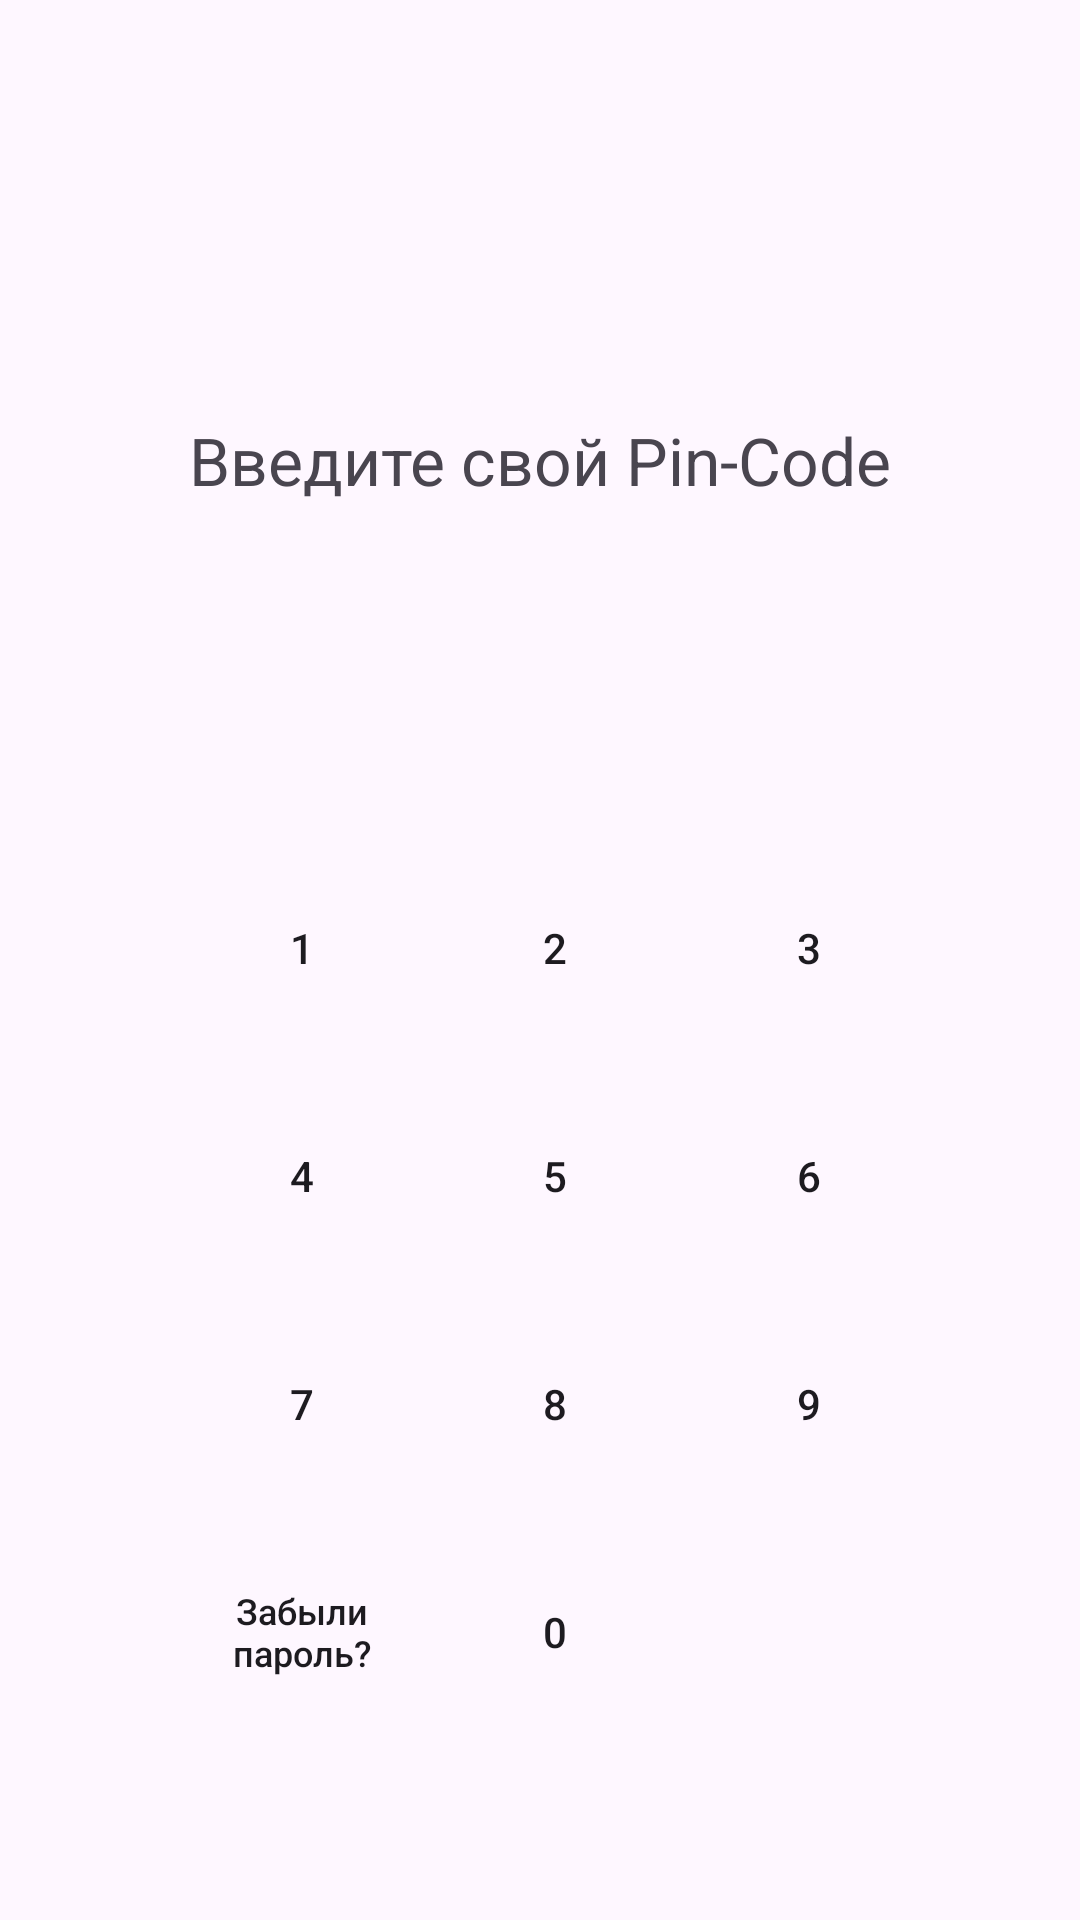

The Android layout XML behind this screen, and the referenced resources:
<!-- AndroidManifest.xml: application theme Theme.PinCodeView -->
<!-- res/layout/activity_pin_code.xml -->
<?xml version="1.0" encoding="utf-8"?>
<androidx.constraintlayout.widget.ConstraintLayout xmlns:android="http://schemas.android.com/apk/res/android"
    xmlns:app="http://schemas.android.com/apk/res-auto"
    xmlns:tools="http://schemas.android.com/tools"
    android:layout_width="match_parent"
    android:layout_height="match_parent"
    tools:context=".PinCodeActivity">

    <LinearLayout
        android:id="@+id/pinLayout"
        android:layout_width="wrap_content"
        android:layout_height="wrap_content"
        android:layout_marginBottom="12dp"
        android:gravity="center"
        android:minHeight="64dp"
        android:orientation="horizontal"
        app:layout_constraintBottom_toTopOf="@+id/view"
        app:layout_constraintEnd_toEndOf="parent"
        app:layout_constraintStart_toStartOf="parent"></LinearLayout>

    <androidx.appcompat.widget.AppCompatButton
        android:id="@+id/btn_1"
        android:layout_width="64dp"
        android:layout_height="64dp"
        android:background="@drawable/number_btn"
        android:text="1"
        app:layout_constraintBottom_toBottomOf="@+id/btn_2"
        app:layout_constraintEnd_toEndOf="@+id/btn_4"
        app:layout_constraintStart_toStartOf="@+id/btn_4"
        app:layout_constraintTop_toTopOf="@+id/btn_2" />

    <androidx.appcompat.widget.AppCompatButton
        android:id="@+id/btn_2"
        android:layout_width="64dp"
        android:layout_height="64dp"
        android:layout_marginBottom="12dp"
        android:background="@drawable/number_btn"
        android:text="2"
        app:layout_constraintBottom_toTopOf="@+id/btn_5"
        app:layout_constraintEnd_toEndOf="@+id/btn_5"
        app:layout_constraintStart_toStartOf="@+id/btn_5" />

    <androidx.appcompat.widget.AppCompatButton
        android:id="@+id/btn_3"
        android:layout_width="64dp"
        android:layout_height="64dp"
        android:background="@drawable/number_btn"
        android:text="3"
        app:layout_constraintBottom_toBottomOf="@+id/btn_2"
        app:layout_constraintEnd_toEndOf="@+id/btn_6"
        app:layout_constraintStart_toStartOf="@+id/btn_6"
        app:layout_constraintTop_toTopOf="@+id/btn_2" />

    <androidx.appcompat.widget.AppCompatButton
        android:id="@+id/btn_4"
        android:layout_width="64dp"
        android:layout_height="64dp"
        android:background="@drawable/number_btn"
        android:text="4"
        app:layout_constraintBottom_toBottomOf="@+id/btn_5"
        app:layout_constraintEnd_toEndOf="@+id/btn_7"
        app:layout_constraintStart_toStartOf="@+id/btn_7"
        app:layout_constraintTop_toTopOf="@+id/btn_5" />

    <androidx.appcompat.widget.AppCompatButton
        android:id="@+id/btn_5"
        android:layout_width="64dp"
        android:layout_height="64dp"
        android:layout_marginBottom="12dp"
        android:background="@drawable/number_btn"
        android:text="5"
        app:layout_constraintBottom_toTopOf="@+id/btn_8"
        app:layout_constraintEnd_toEndOf="@+id/btn_8"
        app:layout_constraintStart_toStartOf="@+id/btn_8" />

    <androidx.appcompat.widget.AppCompatButton
        android:id="@+id/btn_6"
        android:layout_width="64dp"
        android:layout_height="64dp"
        android:background="@drawable/number_btn"
        android:text="6"
        app:layout_constraintBottom_toBottomOf="@+id/btn_5"
        app:layout_constraintEnd_toEndOf="@+id/btn_9"
        app:layout_constraintStart_toStartOf="@+id/btn_9"
        app:layout_constraintTop_toTopOf="@+id/btn_5" />

    <androidx.appcompat.widget.AppCompatButton
        android:id="@+id/btn_7"
        android:layout_width="64dp"
        android:layout_height="64dp"
        android:background="@drawable/number_btn"
        android:text="7"
        app:layout_constraintBottom_toBottomOf="@+id/btn_8"
        app:layout_constraintEnd_toEndOf="@+id/btn_forgot_password"
        app:layout_constraintStart_toStartOf="@+id/btn_forgot_password"
        app:layout_constraintTop_toTopOf="@+id/btn_8" />

    <androidx.appcompat.widget.AppCompatButton
        android:id="@+id/btn_8"
        android:layout_width="64dp"
        android:layout_height="64dp"
        android:layout_marginBottom="12dp"
        android:background="@drawable/number_btn"
        android:text="8"
        app:layout_constraintBottom_toTopOf="@+id/btn_0"
        app:layout_constraintEnd_toEndOf="@+id/btn_0"
        app:layout_constraintStart_toStartOf="@+id/btn_0" />

    <androidx.appcompat.widget.AppCompatButton
        android:id="@+id/btn_9"
        android:layout_width="64dp"
        android:layout_height="64dp"
        android:background="@drawable/number_btn"
        android:text="9"
        app:layout_constraintBottom_toBottomOf="@+id/btn_8"
        app:layout_constraintEnd_toEndOf="@+id/btn_login_finger"
        app:layout_constraintStart_toStartOf="@+id/btn_login_finger"
        app:layout_constraintTop_toTopOf="@+id/btn_8" />

    <androidx.appcompat.widget.AppCompatButton
        android:id="@+id/btn_0"
        android:layout_width="64dp"
        android:layout_height="64dp"
        android:layout_marginBottom="64dp"
        android:background="@drawable/number_btn"
        android:text="0"
        app:layout_constraintBottom_toBottomOf="parent"
        app:layout_constraintEnd_toStartOf="@+id/btn_login_finger"
        app:layout_constraintStart_toEndOf="@+id/btn_forgot_password" />

    <androidx.appcompat.widget.AppCompatButton
        android:id="@+id/btn_forgot_password"
        android:layout_width="64dp"
        android:layout_height="64dp"
        android:layout_marginStart="48dp"
        android:background="@drawable/number_btn"
        android:text="Забыли пароль?"
        android:textAllCaps="false"
        android:textSize="12sp"
        app:layout_constraintBottom_toBottomOf="@+id/btn_0"
        app:layout_constraintEnd_toStartOf="@+id/btn_0"
        app:layout_constraintStart_toStartOf="parent"
        app:layout_constraintTop_toTopOf="@+id/btn_0" />

    <ImageButton
        android:id="@+id/btn_login_finger"
        android:layout_width="wrap_content"
        android:layout_height="wrap_content"
        android:layout_marginEnd="38dp"
        android:background="@drawable/number_btn"
        android:minWidth="64dp"
        android:minHeight="64dp"
        app:layout_constraintBottom_toBottomOf="@+id/btn_0"
        app:layout_constraintEnd_toEndOf="parent"
        app:layout_constraintStart_toEndOf="@+id/btn_0"
        app:layout_constraintTop_toTopOf="@+id/btn_0"
        app:srcCompat="@drawable/ic_fingerprint" />

    <ImageButton
        android:id="@+id/btn_delete"
        android:layout_width="wrap_content"
        android:layout_height="wrap_content"
        android:layout_marginStart="12dp"
        android:background="@drawable/number_btn"
        android:minWidth="48dp"
        android:minHeight="48dp"
        app:layout_constraintBottom_toBottomOf="@+id/pinLayout"
        app:layout_constraintStart_toEndOf="@+id/pinLayout"
        app:layout_constraintTop_toTopOf="@+id/pinLayout"
        app:srcCompat="@drawable/ic_backspace" />

    <View
        android:id="@+id/view"
        android:layout_width="0dp"
        android:layout_height="4dp"
        android:layout_marginBottom="12dp"
        app:layout_constraintBottom_toTopOf="@+id/btn_2"
        app:layout_constraintEnd_toEndOf="parent"
        app:layout_constraintStart_toStartOf="parent" />

    <TextView
        android:id="@+id/titleTextView"
        android:layout_width="0dp"
        android:layout_height="wrap_content"
        android:layout_marginStart="24dp"
        android:layout_marginEnd="24dp"
        android:layout_marginBottom="24dp"
        android:text="Введите свой Pin-Code"
        android:textAlignment="center"
        android:textSize="22sp"
        app:layout_constraintBottom_toTopOf="@+id/pinLayout"
        app:layout_constraintEnd_toEndOf="parent"
        app:layout_constraintStart_toStartOf="parent" />

</androidx.constraintlayout.widget.ConstraintLayout>
<!-- resources referenced by this layout -->
<resources>
  <!-- drawable number_btn (drawable) -->
  <?xml version="1.0" encoding="utf-8"?>
  <ripple xmlns:android="http://schemas.android.com/apk/res/android"
      android:color="#508B8B8B"> 
  
      <item>
          <shape android:shape="rectangle">
              <solid android:color="@android:color/transparent" />
              <corners android:radius="100dp" />
          </shape>
      </item>
  
      <item android:id="@android:id/mask">
          <shape android:shape="rectangle">
              <solid android:color="@color/white" />
              <corners android:radius="100dp" />
          </shape>
      </item>
  </ripple>
  <style name="Theme.PinCodeView" parent="Base.Theme.PinCodeView" />
  <style name="Base.Theme.PinCodeView" parent="Theme.Material3.DayNight.NoActionBar">
          
          
      </style>
  <!-- not gathered from this repository: default colours our renderer supplied (Android Studio template values) -->
  <color name="white">#FFFFFFFF</color>
</resources>
